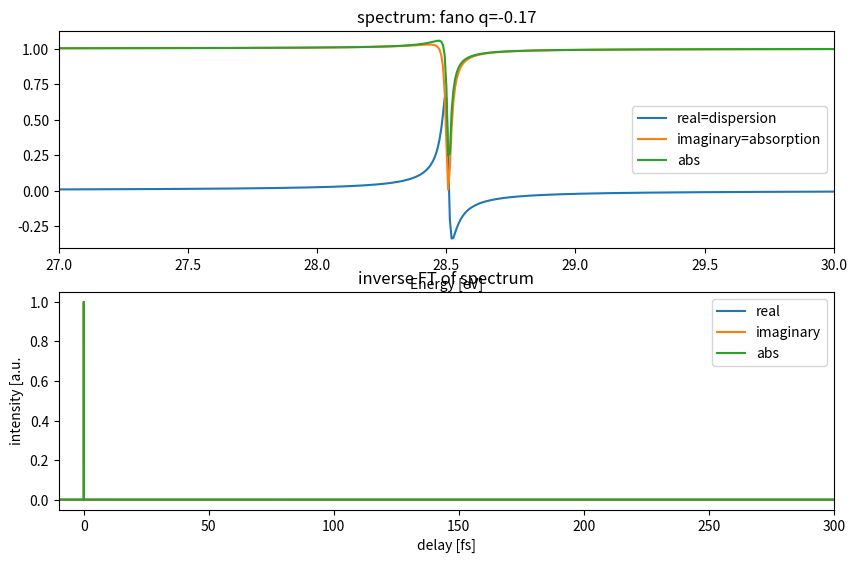

This chart was generated by the following Python code: (Note: this script raises an exception after producing the figure.)
# -*- coding: utf-8 -*-
"""
Created on Wed Apr 10 16:19:21 2019

[redacted]
"""

'''Program simulates Fano profile in TD and FD '''

import numpy as np
import matplotlib.pyplot as plt
from scipy.optimize import curve_fit
import scipy.constants as spc
import pandas as pd

#plt.close('all')
#Parameters:
undersamp = False #undersampling or not
harmonic = 6
l_ref = harmonic*4.5607 #eV

#fano parameters
q=-0.17
E_r = 28.506 #eV
gamma = 0.012 #eV
n = 400
#E_fano = np.linspace(E_r-n,E_r+n,160000) # frequency domain 1energy values
E_fano = np.linspace(0,+n,60000) # frequency domain energy values
epsilon = (E_fano-E_r)/gamma

#creating the fano profile and preparing it for inverse fourier trafo
fano_resonance = ((q+1j)**2 + 1j*(epsilon-1j))/(epsilon - 1j) # formula for h(epsilon) as found in equation S21 of the Sup. Mat. for the 2D Fano Paper.
fano_resonance_s = np.append(fano_resonance,fano_resonance[::-1])
fano_resonance_s =  fano_resonance_s[0:len(fano_resonance_s)-1]


fano_td_theo = np.fft.fftshift(np.fft.ifft(fano_resonance_s))
fano_td_time = 1e15*spc.h/spc.e* np.fft.fftshift(np.fft.fftfreq(len(fano_resonance_s),E_fano[1]-E_fano[0]))


''' Plotting results '''
fig = plt.figure(figsize=(10, 13))

ax = fig.add_subplot(411)
ax.set_title('spectrum: fano q=' + str(q))
ax.plot(E_fano,fano_resonance.real)
ax.plot(E_fano,fano_resonance.imag)
ax.plot(E_fano,abs(fano_resonance))
ax.set_xlabel('Energy [eV]')
#if undersamp: 
#    ax.set_xlabel('undersampled energy [eV]')
#ax.set_xlim(0,1)
ax.set_xlim(27,30)
ax.legend(['real=dispersion','imaginary=absorption','abs'])

ax = fig.add_subplot(412)
#ax.plot(fano_td_time,np.abs(fano_td_theo)/np.max(np.abs(fano_td_theo[len(fano_td_theo)/2+20:])))
ax.set_title('inverse FT of spectrum')
ax.plot(fano_td_time,fano_td_theo.real)
ax.plot(fano_td_time,fano_td_theo.imag)
ax.plot(fano_td_time,abs(fano_td_theo))
ax.legend(['real','imaginary','abs'])
ax.set_xlabel('delay [fs]')
ax.set_ylabel('intensity [a.u.')
ax.set_xlim(-10,300)
ylim =  1.4*max(abs(fano_td_theo[len(fano_td_theo)/2.+1::]))
#ax.set_ylim(-ylim,ylim)
#ax.set_ylim(np.min(np.abs(fano_td_theo)),np.max(np.abs(fano_td_theo[len(fano_td_theo)/2+1:])))

ax = fig.add_subplot(413)
#ax.plot(fano_td_time,np.abs(fano_td_theo)/np.max(np.abs(fano_td_theo[len(fano_td_theo)/2+20:])))
ax.set_title('inverse FT of spectrum (zoom 1)')
ax.plot(fano_td_time,fano_td_theo.real)
ax.plot(fano_td_time,fano_td_theo.imag)
ax.plot(fano_td_time,abs(fano_td_theo))
ax.legend(['real','imaginary','abs'])
ax.set_xlabel('delay [fs]')
ax.set_ylabel('intensity [a.u.')
ax.set_xlim(-10,300)
ylim =  1.4*max(abs(fano_td_theo[len(fano_td_theo)/2.+1::]))
ax.set_ylim(-ylim,ylim)

ax = fig.add_subplot(414)
#ax.plot(fano_td_time,np.abs(fano_td_theo)/np.max(np.abs(fano_td_theo[len(fano_td_theo)/2+20:])))
ax.set_title('inverse FT of spectrum (zoom 2)')
ax.plot(fano_td_time,fano_td_theo.real)
ax.plot(fano_td_time,fano_td_theo.imag)
ax.plot(fano_td_time,abs(fano_td_theo))
ax.legend(['real','imaginary','abs'])
ax.set_xlabel('delay [fs]')
ax.set_ylabel('intensity [a.u.')
ax.set_xlim(-1,1)
ax.set_ylim(-ylim,ylim)


plt.tight_layout()

#fig = plt.figure()
#ax = fig.add_subplot(111)
##ax.plot(abs(np.fft.fftshift(np.fft.fft(fano_td_theo.imag))))
#ax.plot(abs(np.fft.fftshift(np.fft.fft(fano_td_theo[51000:]))))


##writing the time domain profile of the resonance into a file:
#t=fano_td_time[50000:58000]
#Ir=fano_td_theo[50000:58000].real
#Ii=fano_td_theo[50000:58000].imag
#save_file = np.array([t,Ir,Ii])
##np.savetxt("run4644_padres.csv", save_file, delimiter="\t")
#pd.DataFrame(save_file.transpose()).to_csv("fano_theo_TD.csv",delimiter="\t",index=False)
